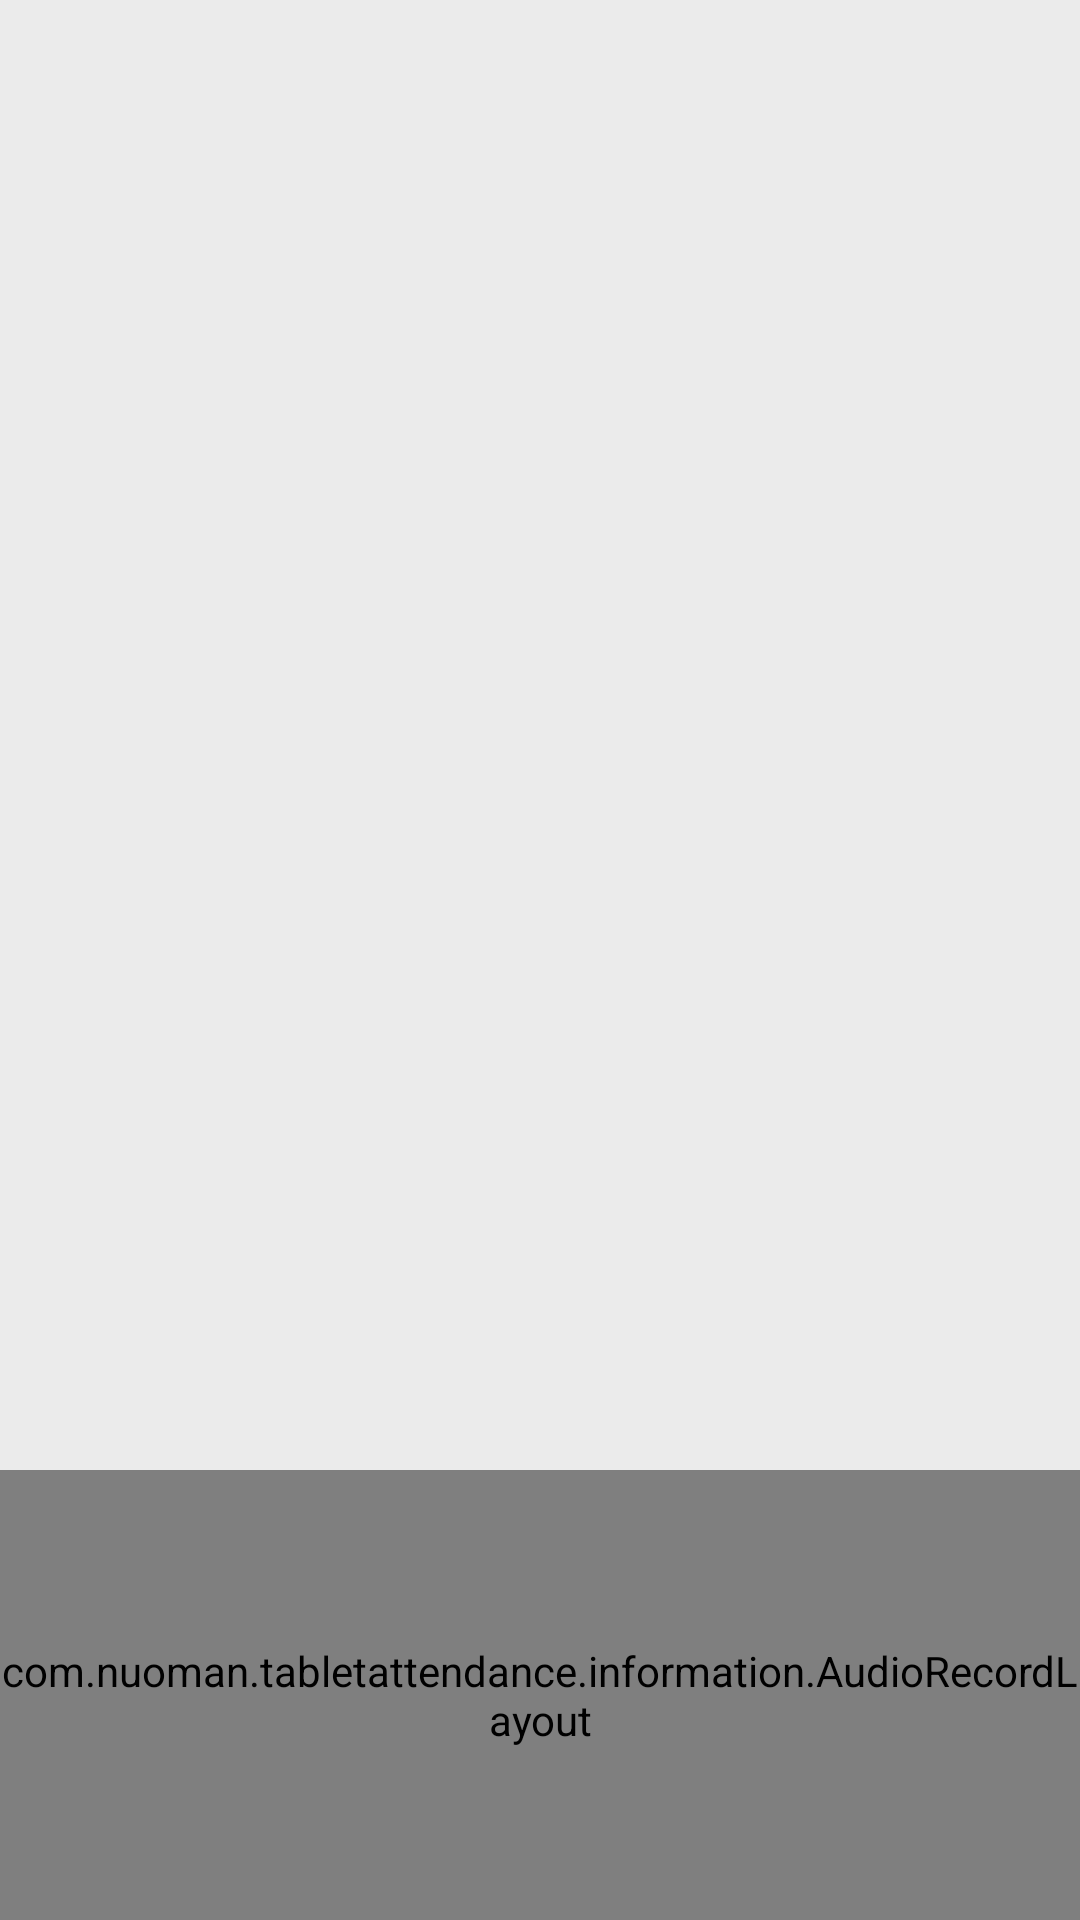

Layout XML and referenced resources for this Android screen:
<!-- AndroidManifest.xml: application theme android:Theme.DeviceDefault.Light.NoActionBar.Fullscreen -->
<!-- res/layout/activity_inter_voice_main.xml -->
<LinearLayout xmlns:android="http://schemas.android.com/apk/res/android"
    android:layout_width="match_parent"
    android:layout_height="match_parent"
    android:orientation="vertical">

    <ListView
        android:id="@+id/listview"
        android:layout_width="match_parent"
        android:layout_height="0dp"
        android:layout_weight="1"
        android:background="#ebebeb"
        android:divider="@null"
        android:dividerHeight="10dp" />

    <com.nuoman.tabletattendance.information.AudioRecordLayout
        android:id="@+id/recordButton"
        android:layout_width="match_parent"
        android:layout_height="150dp" />

</LinearLayout>
<!-- resources referenced by this layout -->
<resources>

</resources>
